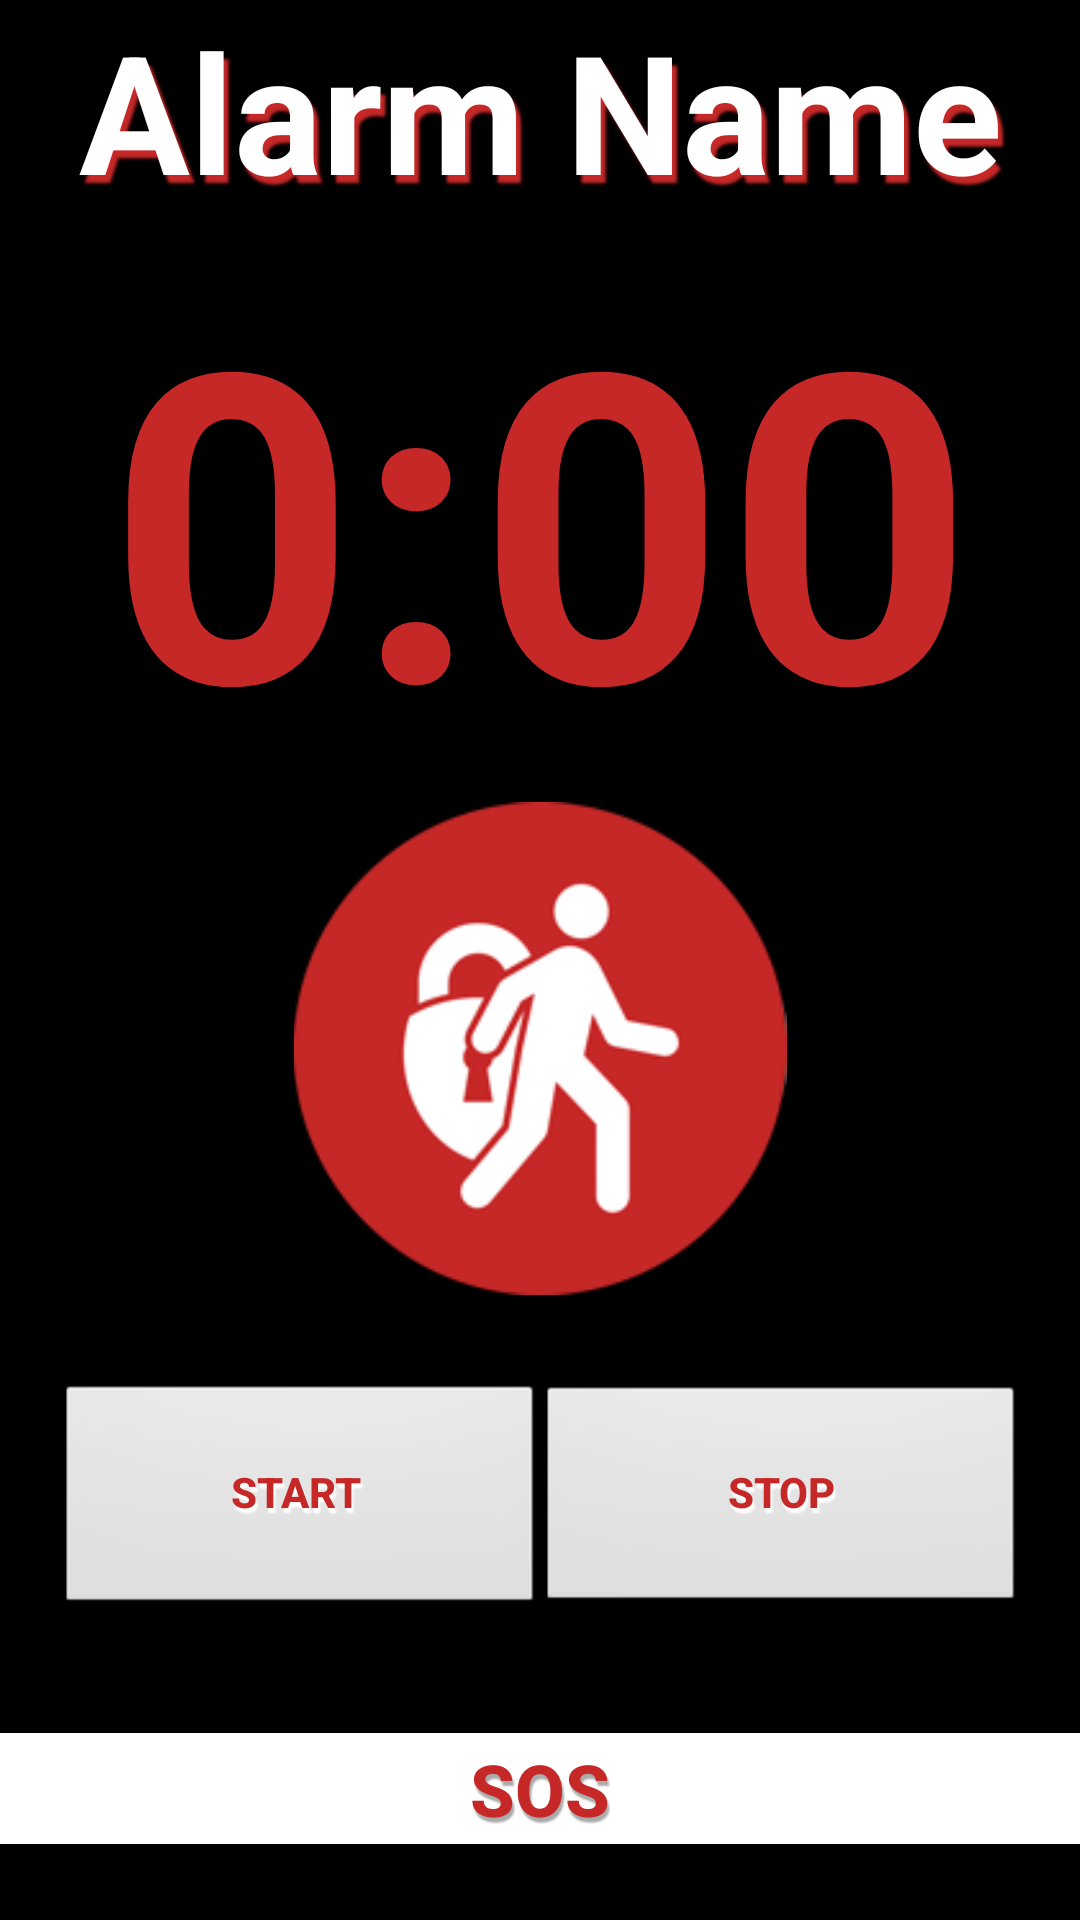

Android layout source for this screen:
<!-- AndroidManifest.xml: application theme AppTheme -->
<!-- res/layout/activity_alarm.xml -->
<?xml version="1.0" encoding="utf-8"?>
<RelativeLayout xmlns:android="http://schemas.android.com/apk/res/android"
    xmlns:app="http://schemas.android.com/apk/res-auto"
    xmlns:tools="http://schemas.android.com/tools"
    android:id="@+id/activity_alarm"
    android:layout_width="match_parent"
    android:layout_height="match_parent"
    android:paddingBottom="@dimen/activity_vertical_margin"
    android:paddingLeft="@dimen/activity_horizontal_margin"
    android:paddingRight="@dimen/activity_horizontal_margin"
    android:paddingTop="@dimen/activity_vertical_margin"
    tools:context="com.bendworkin.safestroll.AlarmActivity"
    android:background="@android:color/black">

    <LinearLayout
        android:orientation="vertical"
        android:layout_width="match_parent"
        android:layout_height="match_parent"
        android:weightSum="1"
        android:layout_alignParentTop="true"
        android:layout_alignParentStart="true">

        <TextView
            android:text="Alarm Name"
            android:layout_width="match_parent"
            android:layout_height="wrap_content"
            android:id="@+id/alarmNameActivity"
            android:gravity="center"
            android:singleLine="false"
            android:textStyle="normal|bold"
            android:textColor="@android:color/white"
            android:textAppearance="@style/TextAppearance.AppCompat.Display1"
            android:textSize="55sp"
            android:shadowDx="5"
            android:shadowDy="8"
            android:shadowRadius="2"
            android:shadowColor="@color/colorPrimary" />

        <TextView
            android:text="0:00"
            android:layout_width="404dp"
            android:layout_height="wrap_content"
            android:id="@+id/timerActivity"
            android:textStyle="normal|bold"
            android:gravity="center"
            android:layout_gravity="center"
            android:layout_margin="2dip"
            android:textColor="@color/colorPrimary"
            android:textSize="144sp"
            android:layout_weight="0.09" />

        <ImageView
            android:layout_width="match_parent"
            android:layout_height="179dp"
            app:srcCompat="@drawable/logo192"
            android:id="@+id/imageView4"
            android:layout_centerVertical="true"
            android:layout_alignParentStart="true"
            android:layout_marginBottom="10dip"
            android:layout_weight="0.66" />

        <LinearLayout
            android:orientation="horizontal"
            android:layout_width="match_parent"
            android:layout_height="wrap_content"
            android:layout_margin="20dip">

            <Button
                android:text="Start "
                android:layout_width="wrap_content"
                android:layout_height="76dp"
                android:id="@+id/startButton"
                android:layout_weight="1"
                android:background="@android:drawable/btn_default_small"
                android:textStyle="normal|bold"
                android:textColor="@color/colorPrimary"
                android:shadowDx="2"
                android:shadowDy="5"
                android:shadowRadius="1"
                android:shadowColor="@android:color/background_light"
                android:onClick="startAlarm" />

            <Button
                android:text="Stop"
                android:layout_width="wrap_content"
                android:layout_height="75dp"
                android:id="@+id/stopButton"
                android:layout_weight="1"
                android:background="@android:drawable/btn_default_small"
                android:textStyle="normal|bold"
                android:textColor="@color/colorPrimary"
                android:shadowDx="2"
                android:shadowDy="5"
                android:shadowRadius="1"
                android:shadowColor="@android:color/background_light"
                android:onClick="toStopAlarm" />
        </LinearLayout>

        <Button
            android:text="SOS"
            android:layout_width="397dp"
            android:layout_height="wrap_content"
            android:id="@+id/sosButton"
            android:layout_gravity="center"
            android:background="@android:color/background_light"
            android:contextClickable="true"
            android:textStyle="normal|bold"
            android:textSize="24sp"
            android:textColor="@color/colorPrimary"
            android:shadowDx="2"
            android:shadowDy="5"
            android:shadowRadius="1"
            android:shadowColor="@android:color/darker_gray"
            android:onClick="sos"
            android:layout_margin="20dip"
            android:layout_weight="0.49" />
    </LinearLayout>

</RelativeLayout>
<!-- resources referenced by this layout -->
<resources>
  <color name="colorPrimary">#c62828</color>
  <!-- drawable logo192: png bitmap (drawable, 10334 bytes) -->
  <style name="AppTheme" parent="Theme.AppCompat.Light.DarkActionBar">
          
          
          <item name="colorPrimary">@color/colorPrimary</item>
          <item name="colorPrimaryDark">@color/colorPrimaryDark</item>
          <item name="colorAccent">@color/colorAccent</item>
      </style>
  <color name="colorPrimaryDark">#9a040e</color>
  <color name="colorAccent">#131313</color>
</resources>
